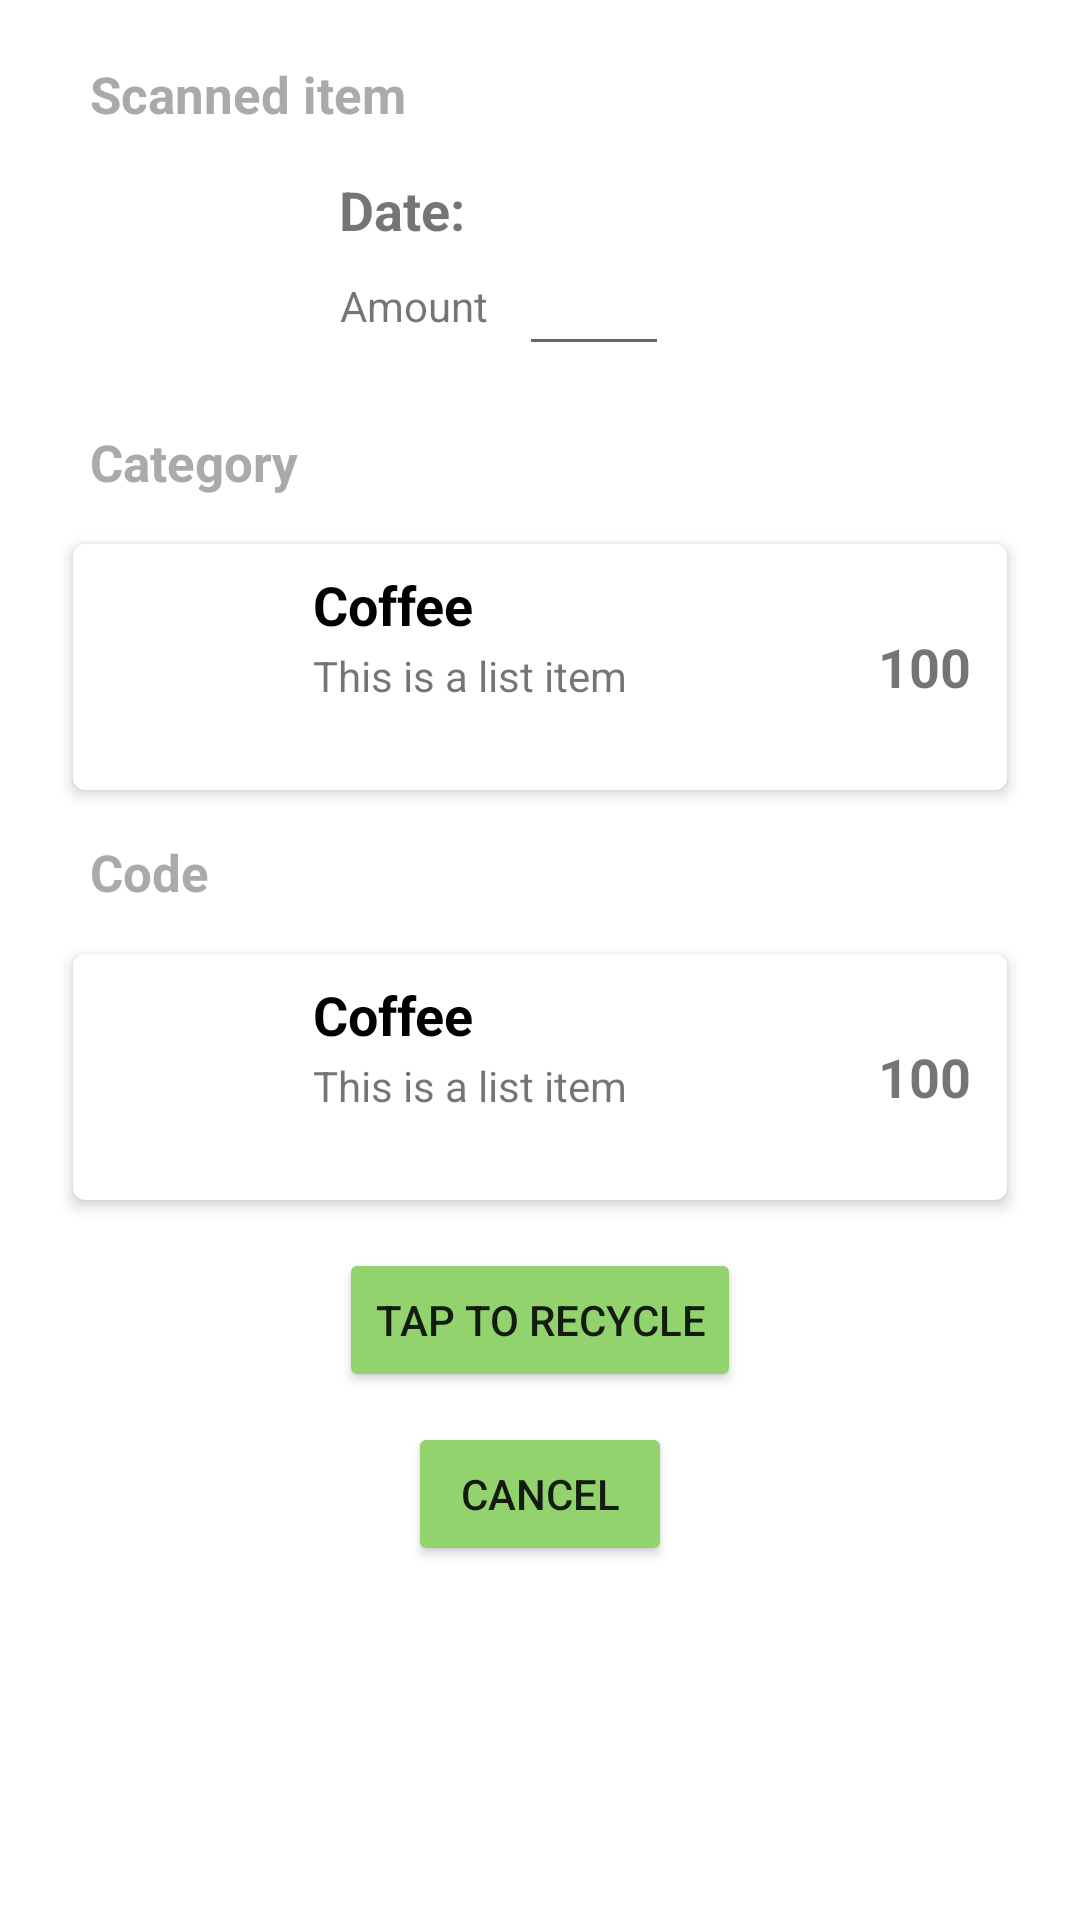

Produce the Android XML layout that renders to this screen, including the resource entries it uses.
<!-- AndroidManifest.xml: application theme Theme.IDNPProyectoGrupo07 -->
<!-- res/layout/fragment_confirmation_recycle.xml -->
<?xml version="1.0" encoding="utf-8"?>
<LinearLayout xmlns:android="http://schemas.android.com/apk/res/android"
    xmlns:tools="http://schemas.android.com/tools"
    android:layout_width="match_parent"
    android:layout_height="match_parent"
    android:orientation="vertical"
    tools:context=".ui.scan.ConfirmationRecycleFragment">

    <TextView
        android:layout_width="match_parent"
        android:layout_height="wrap_content"
        android:paddingTop="20dp"
        android:paddingStart="30dp"
        android:text="Scanned item"
        style="@style/Settings"
        >

    </TextView>

    <RelativeLayout
        android:layout_width="match_parent"
        android:layout_height="wrap_content"
        android:paddingTop="0dp">

        <ImageView
            android:id="@+id/image_plastic_confirmation"
            android:layout_width="63dp"
            android:layout_height="80dp"
            android:layout_marginLeft="25dp"
            android:src="@drawable/plastic"></ImageView>

        <TextView
            android:id="@+id/plastic_date"
            android:layout_width="wrap_content"
            android:layout_height="wrap_content"
            android:layout_marginStart="25dp"
            android:layout_marginTop="5dp"
            android:layout_toEndOf="@id/image_plastic_confirmation"
            android:layout_toRightOf="@id/image_plastic_confirmation"
            android:text="Date:"
            android:textSize="18dp"
            android:textStyle="bold"></TextView>


        <TextView
            android:id="@+id/plasitc_title_amount"
            android:layout_width="50dp"
            android:layout_height="40dp"
            android:gravity="center"
            android:layout_below="@id/plastic_date"
            android:layout_marginStart="25dp"
            android:layout_marginLeft="10dp"
            android:layout_toEndOf="@id/image_plastic_confirmation"
            android:text="Amount"></TextView>

        <EditText
            android:id="@+id/plastic_amount"
            android:layout_width="50dp"
            android:layout_height="40dp"
            android:layout_below="@id/plastic_date"
            android:layout_marginStart="10dp"
            android:layout_marginLeft="10dp"
            android:layout_toEndOf="@id/plasitc_title_amount"
            android:inputType="number"
            >

        </EditText>



    </RelativeLayout>

    <LinearLayout
        android:layout_width="match_parent"
        android:layout_height="wrap_content"
        android:orientation="vertical"
        android:paddingEnd="20dp"
        android:paddingStart="20dp"
        >
        <TextView
            android:layout_width="match_parent"
            android:layout_height="match_parent"
            android:padding="10dp"
            android:text="Category"
            style="@style/Settings">
        </TextView>
        <include
            android:id="@+id/plastic_type"
            layout="@layout/recycler_view_item_history" />
        <TextView
            android:layout_width="match_parent"
            android:layout_height="match_parent"
            android:padding="10dp"
            android:text="Code"
            style="@style/Settings">
        </TextView>
        <include
            android:id="@+id/plastic_code"

            layout="@layout/recycler_view_item_history" />

    </LinearLayout>
    <Button
        android:id="@+id/recycling_button"
        android:layout_width="wrap_content"
        android:layout_height="wrap_content"
        android:layout_below="@id/image_plastic_confirmation"
        android:layout_marginTop="10dp"
        style="@style/buttonFragment"
        android:layout_gravity="center"
        android:text="Tap to recycle"></Button>

    <Button
        android:id="@+id/cancel"
        android:layout_width="wrap_content"
        android:layout_height="wrap_content"
        android:layout_below="@id/recycling_button"
        android:layout_marginTop="10dp"
        style="@style/buttonFragment"
        android:layout_gravity="center"
        android:text="Cancel"></Button>

</LinearLayout>
<!-- res/layout/recycler_view_item_history.xml (included above) -->
<?xml version="1.0" encoding="utf-8"?>
<androidx.cardview.widget.CardView xmlns:android="http://schemas.android.com/apk/res/android"
    xmlns:app="http://schemas.android.com/apk/res-auto"
    android:id="@+id/card_view"
    android:layout_width="match_parent"
    android:layout_height="wrap_content"
    android:animateLayoutChanges="true"
    app:cardCornerRadius="4dp"
    app:cardElevation="3dp"
    app:cardUseCompatPadding="true">

    <LinearLayout
        android:id="@+id/card_view_linear"
        android:layout_width="match_parent"
        android:layout_height="wrap_content"
        android:animateLayoutChanges="true"
        android:orientation="vertical">

        <RelativeLayout
            android:id="@+id/card_view_linear_relative"
            android:layout_width="match_parent"
            android:layout_height="wrap_content"
            android:orientation="horizontal"
            android:padding="6dp">

            <ImageView
                android:id="@+id/image_view_history_item"
                android:layout_width="70dp"
                android:layout_height="70dp"
                android:layout_alignParentStart="true"
                android:layout_alignParentLeft="true"
                android:layout_centerVertical="true"
                android:paddingLeft="14dp"
                android:paddingRight="14dp"
                app:srcCompat="@drawable/coffee" />

            <LinearLayout
                android:id="@+id/linearLayout"
                android:layout_width="wrap_content"
                android:layout_height="wrap_content"
                android:layout_alignParentTop="true"
                android:layout_marginStart="4dp"
                android:layout_marginLeft="4dp"
                android:layout_marginTop="2dp"
                android:layout_toEndOf="@+id/image_view_history_item"
                android:layout_toRightOf="@id/image_view_history_item"
                android:orientation="vertical">

                <TextView
                    android:id="@+id/textViewItemName"
                    android:layout_width="match_parent"
                    android:layout_height="wrap_content"
                    android:layout_marginBottom="2dp"
                    android:text="Coffee"
                    android:textColor="@android:color/black"
                    android:textSize="18sp"
                    android:textStyle="bold" />

                <TextView
                    android:id="@+id/textViewItemDescription"
                    android:layout_width="match_parent"
                    android:layout_height="wrap_content"
                    android:text="This is a list item"
                    android:textSize="14sp" />

            </LinearLayout>

            <TextView
                android:id="@+id/textViewItemStatus"
                android:layout_width="wrap_content"
                android:layout_height="wrap_content"
                android:layout_alignParentEnd="true"
                android:layout_alignParentRight="true"
                android:layout_centerVertical="true"
                android:layout_marginEnd="6dp"
                android:layout_marginRight="6dp"
                android:text="100"
                android:textSize="18dp"
                android:textStyle="bold" />

        </RelativeLayout>
    </LinearLayout>
</androidx.cardview.widget.CardView>
<!-- resources referenced by this layout -->
<resources>
  <style name="Settings" parent="Theme.MaterialComponents.DayNight.NoActionBar">
          <item name="android:textSize">17dp</item>
          <item name="android:paddingTop">10dp</item>
          <item name="android:paddingBottom">10dp</item>
          <item name="android:paddingLeft">10dp</item>
          <item name="android:textStyle">bold</item>
          <item name="android:textColor">@color/textGroup</item>
      </style>
      // Style home
  <style name="buttonFragment" parent="ThemeOverlay.MaterialComponents.Dark.ActionBar">
          <item name="backgroundTint">@color/hamburguerColor</item>
      </style>
      //Style register profile
  <style name="Theme.IDNPProyectoGrupo07" parent="Theme.MaterialComponents.DayNight.NoActionBar">
          
          <item name="colorPrimary">@color/purple_500</item>
          <item name="colorPrimaryVariant">@color/purple_700</item>
          <item name="colorOnPrimary">@color/white</item>
          
          <item name="colorSecondary">@color/teal_200</item>
          <item name="colorSecondaryVariant">@color/teal_700</item>
          <item name="colorOnSecondary">@color/black</item>
          
          <item name="android:statusBarColor">?attr/colorPrimaryVariant</item>
          
      </style>
  <color name="textGroup">#aaaaaa</color>
  <color name="hamburguerColor">#92d36e</color>
  
      //toolbar
  <color name="purple_500">#FF6200EE</color>
  <color name="purple_700">#FF3700B3</color>
  <color name="white">#FFFFFFFF</color>
  <color name="teal_200">#FF03DAC5</color>
  <color name="teal_700">#FF018786</color>
  <color name="black">#FF000000</color>
</resources>
